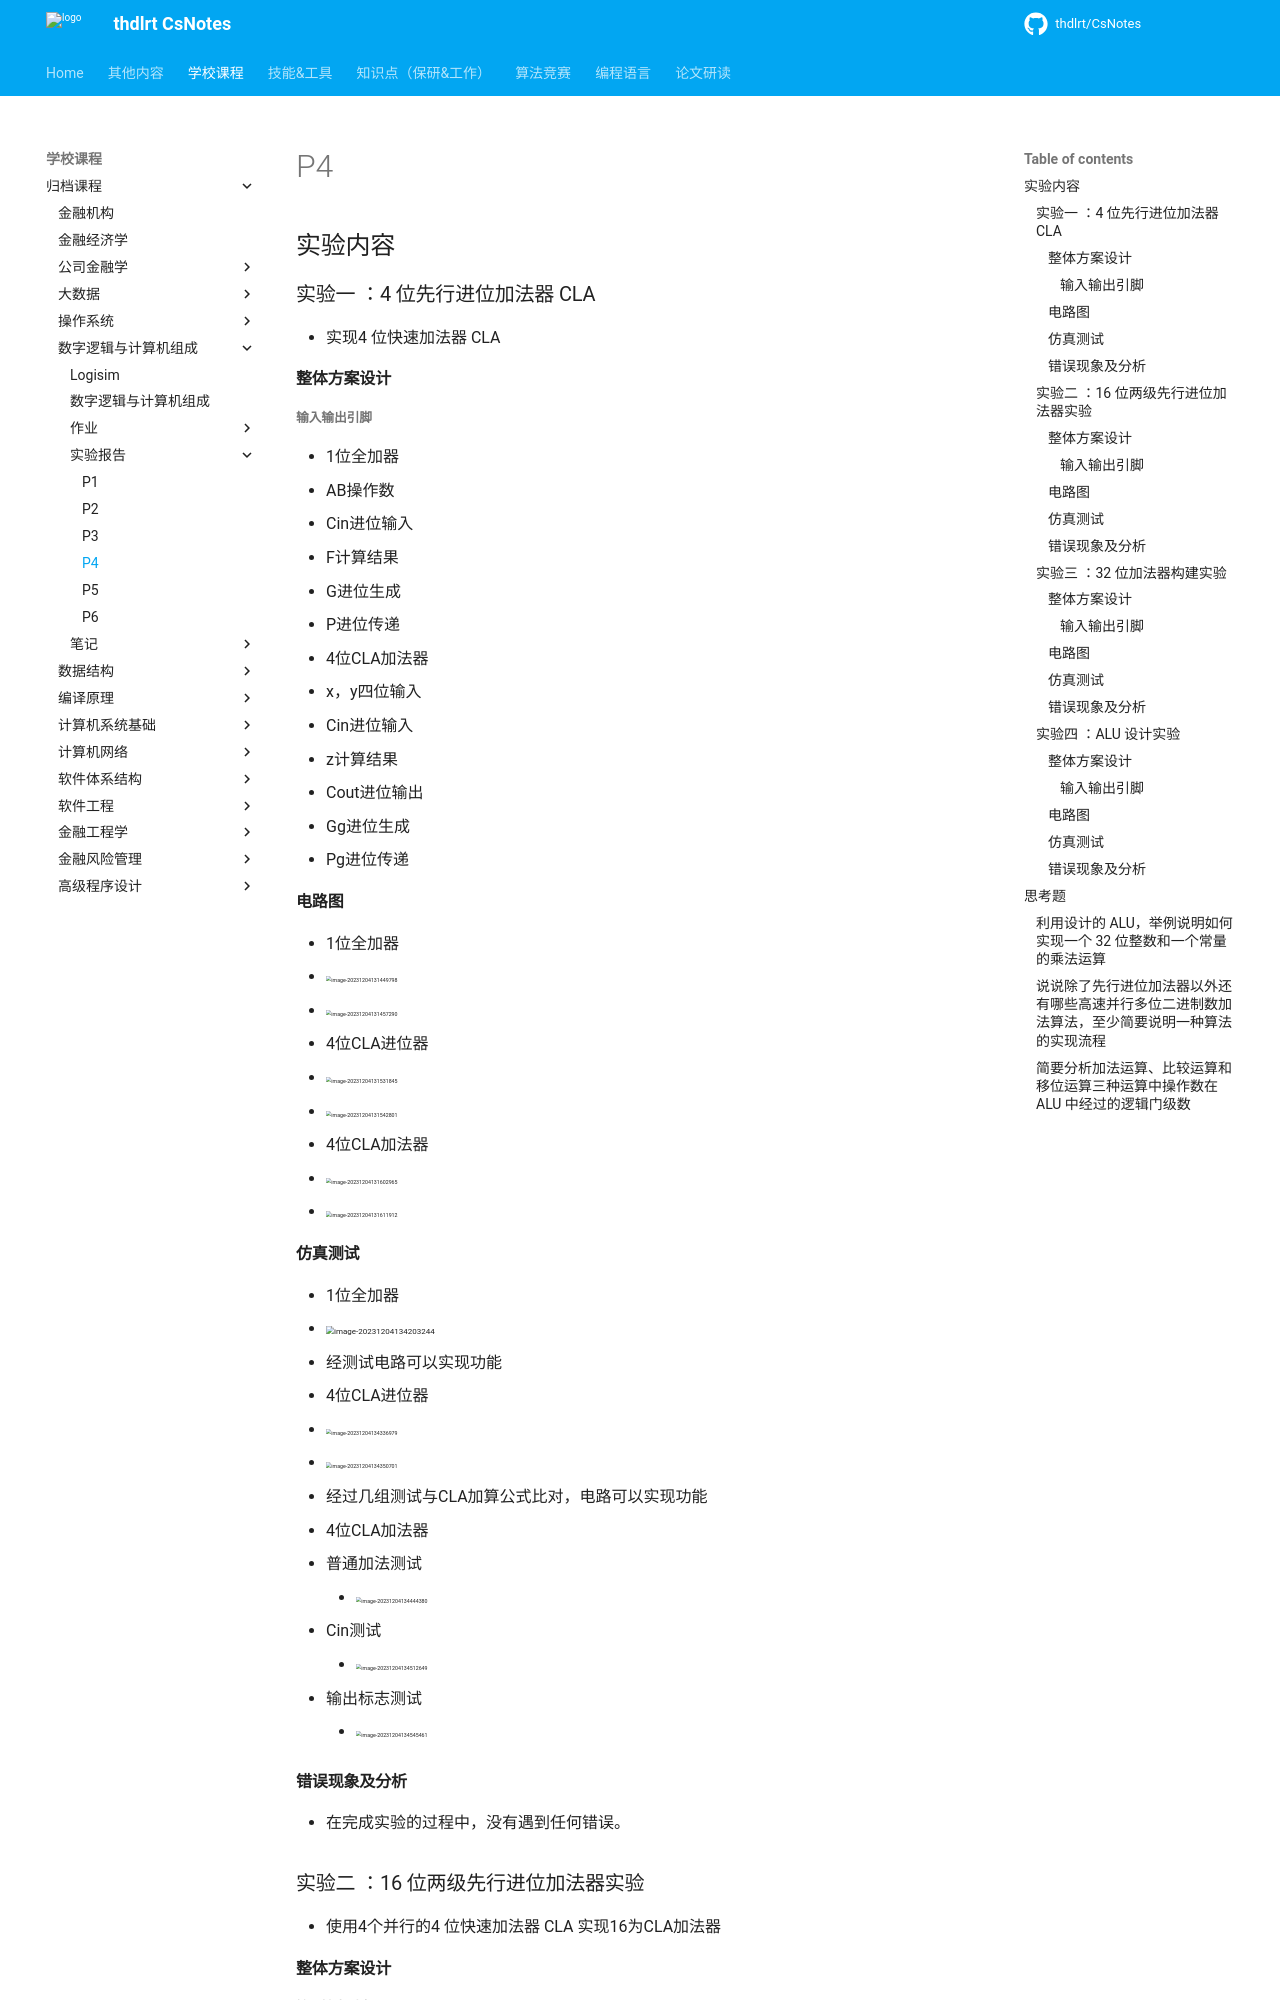

repository: thdlrt/CsNotes · page: 学校课程/归档课程/数字逻辑与计算机组成/实验报告/p4/index.html · generator: mkdocs

## 实验内容

### 实验一 ：4 位先行进位加法器 CLA

- 实现4 位快速加法器 CLA 

#### 整体方案设计

##### 输入输出引脚

- 1位全加器
  - AB操作数
  - Cin进位输入
  - F计算结果
  - G进位生成
  - P进位传递

- 4位CLA加法器
  - x，y四位输入
  - Cin进位输入
  - z计算结果
  - Cout进位输出
  - Gg进位生成
  - Pg进位传递


#### 电路图

- 1位全加器
  - <img src="https://thdlrt.oss-cn-beijing.aliyuncs.com/image-20231204131449798.png" alt="image-20231204131449798" style="zoom:33%;" />
  - <img src="https://thdlrt.oss-cn-beijing.aliyuncs.com/image-20231204131457290.png" alt="image-20231204131457290" style="zoom:33%;" />
- 4位CLA进位器
  - <img src="https://thdlrt.oss-cn-beijing.aliyuncs.com/image-20231204131531845.png" alt="image-20231204131531845" style="zoom:33%;" />
  - <img src="https://thdlrt.oss-cn-beijing.aliyuncs.com/image-20231204131542801.png" alt="image-20231204131542801" style="zoom:33%;" />
- 4位CLA加法器
  - <img src="https://thdlrt.oss-cn-beijing.aliyuncs.com/image-20231204131602965.png" alt="image-20231204131602965" style="zoom:33%;" />
  - <img src="https://thdlrt.oss-cn-beijing.aliyuncs.com/image-20231204131611912.png" alt="image-20231204131611912" style="zoom:33%;" />

#### 仿真测试

- 1位全加器
  - <img src="https://thdlrt.oss-cn-beijing.aliyuncs.com/image-20231204134203244.png" alt="image-20231204134203244" style="zoom:50%;" />
  - 经测试电路可以实现功能

- 4位CLA进位器
  - <img src="https://thdlrt.oss-cn-beijing.aliyuncs.com/image-20231204134336979.png" alt="image-20231204134336979" style="zoom:33%;" />
  - <img src="https://thdlrt.oss-cn-beijing.aliyuncs.com/image-20231204134350701.png" alt="image-20231204134350701" style="zoom:33%;" />
  - 经过几组测试与CLA加算公式比对，电路可以实现功能

- 4位CLA加法器
  - 普通加法测试
    - <img src="https://thdlrt.oss-cn-beijing.aliyuncs.com/image-20231204134444380.png" alt="image-20231204134444380" style="zoom:33%;" />

  - Cin测试
    - <img src="https://thdlrt.oss-cn-beijing.aliyuncs.com/image-20231204134512649.png" alt="image-20231204134512649" style="zoom:33%;" />

  - 输出标志测试
    - <img src="https://thdlrt.oss-cn-beijing.aliyuncs.com/image-20231204134545461.png" alt="image-20231204134545461" style="zoom:33%;" />


#### 错误现象及分析

- 在完成实验的过程中，没有遇到任何错误。

### 实验二 ：16 位两级先行进位加法器实验

- 使用4个并行的4 位快速加法器 CLA 实现16为CLA加法器

#### 整体方案设计

##### 输入输出引脚

- X,Y两个16位输入
- C0进位输入
- s计算结果
- C16进位输出
- PgGg用于CLA的标志位

#### 电路图

- <img src="https://thdlrt.oss-cn-beijing.aliyuncs.com/image-20231204131626629.png" alt="image-20231204131626629" style="zoom:33%;" />
- <img src="https://thdlrt.oss-cn-beijing.aliyuncs.com/image-20231204131633470.png" alt="image-20231204131633470" style="zoom:33%;" />
